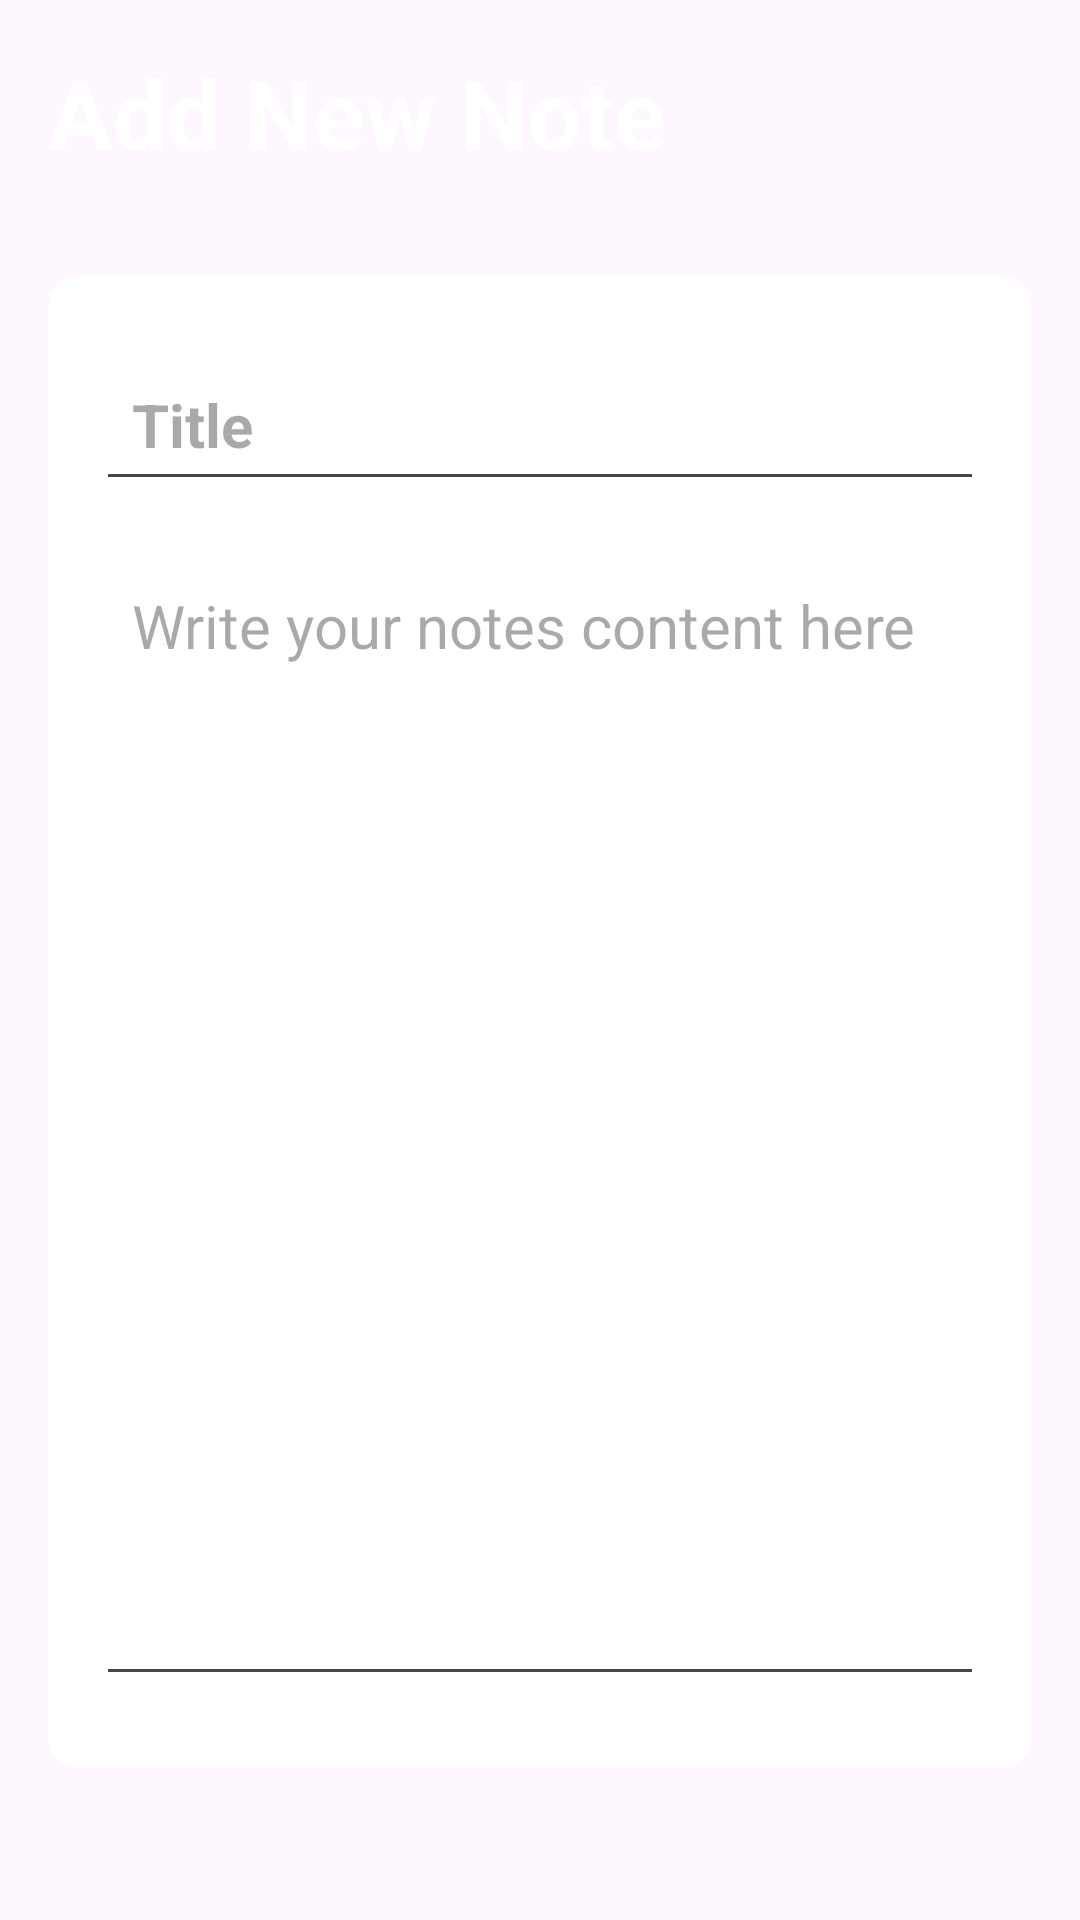

This screen was rendered from an Android layout file. Write that file and the resources it references.
<!-- AndroidManifest.xml: application theme Theme.TodoAppWithFirebase -->
<!-- res/layout/activity_note_details.xml -->
<?xml version="1.0" encoding="utf-8"?>
<RelativeLayout xmlns:android="http://schemas.android.com/apk/res/android"
    xmlns:app="http://schemas.android.com/apk/res-auto"
    xmlns:tools="http://schemas.android.com/tools"
    android:layout_width="match_parent"
    android:layout_height="match_parent"
    android:background="@color/my_primary"
    android:padding="16dp"
    tools:context=".NoteDetailsActivity">

    <RelativeLayout
        android:id="@+id/title_bar_layout"
        android:layout_width="match_parent"
        android:layout_height="wrap_content">

        <TextView
            android:id="@+id/page_title"
            android:layout_width="wrap_content"
            android:layout_height="wrap_content"
            android:text="Add New Note"
            android:textColor="@color/white"
            android:textSize="32dp"
            android:textStyle="bold" />

        <ImageButton
            android:id="@+id/save_note_btn"
            android:layout_width="50dp"
            android:layout_height="50dp"
            android:layout_alignParentEnd="true"
            android:layout_centerVertical="true"
            android:background="?attr/selectableItemBackgroundBorderless"
            android:contentDescription="save notes"
            android:src="@drawable/baseline_done_24"
            app:tint="@color/white" />
    </RelativeLayout>

    <LinearLayout
        android:layout_width="match_parent"
        android:layout_height="wrap_content"
        android:layout_below="@id/title_bar_layout"
        android:layout_marginVertical="26dp"
        android:background="@drawable/rounded_corner"
        android:backgroundTint="@color/white"
        android:orientation="vertical"
        android:padding="16dp">

        <EditText
            android:id="@+id/notes_title_text"
            android:layout_width="match_parent"
            android:layout_height="wrap_content"
            android:layout_marginVertical="8dp"
            android:hint="Title"
            android:padding="12dp"
            android:textColor="@color/black"
            android:textSize="20sp"
            android:textStyle="bold" />

        <EditText
            android:id="@+id/notes_content_text"
            android:layout_width="match_parent"
            android:layout_height="wrap_content"
            android:layout_marginVertical="8dp"
            android:gravity="top"
            android:hint="Write your notes content here"
            android:minLines="15"
            android:padding="12dp"
            android:textColor="@color/black"
            android:textSize="20sp" />

    </LinearLayout>

</RelativeLayout>
<!-- resources referenced by this layout -->
<resources>
  <!-- drawable rounded_corner (drawable) -->
  <?xml version="1.0" encoding="utf-8"?>
  <shape xmlns:android="http://schemas.android.com/apk/res/android"
      android:shape="rectangle">
      <corners android:radius="10dp" />
      <stroke
          android:width="1dp"
          android:color="@color/my_primary" />
  
  </shape>
  <style name="Theme.TodoAppWithFirebase" parent="Base.Theme.TodoAppWithFirebase" />
  <style name="Base.Theme.TodoAppWithFirebase" parent="Theme.Material3.DayNight.NoActionBar">
          
           <item name="colorPrimary">@color/my_primary</item>
      </style>
  <!-- not gathered from this repository: default colours our renderer supplied (Android Studio template values) -->
  <color name="black">#FF000000</color>
  <color name="white">#FFFFFFFF</color>
</resources>
